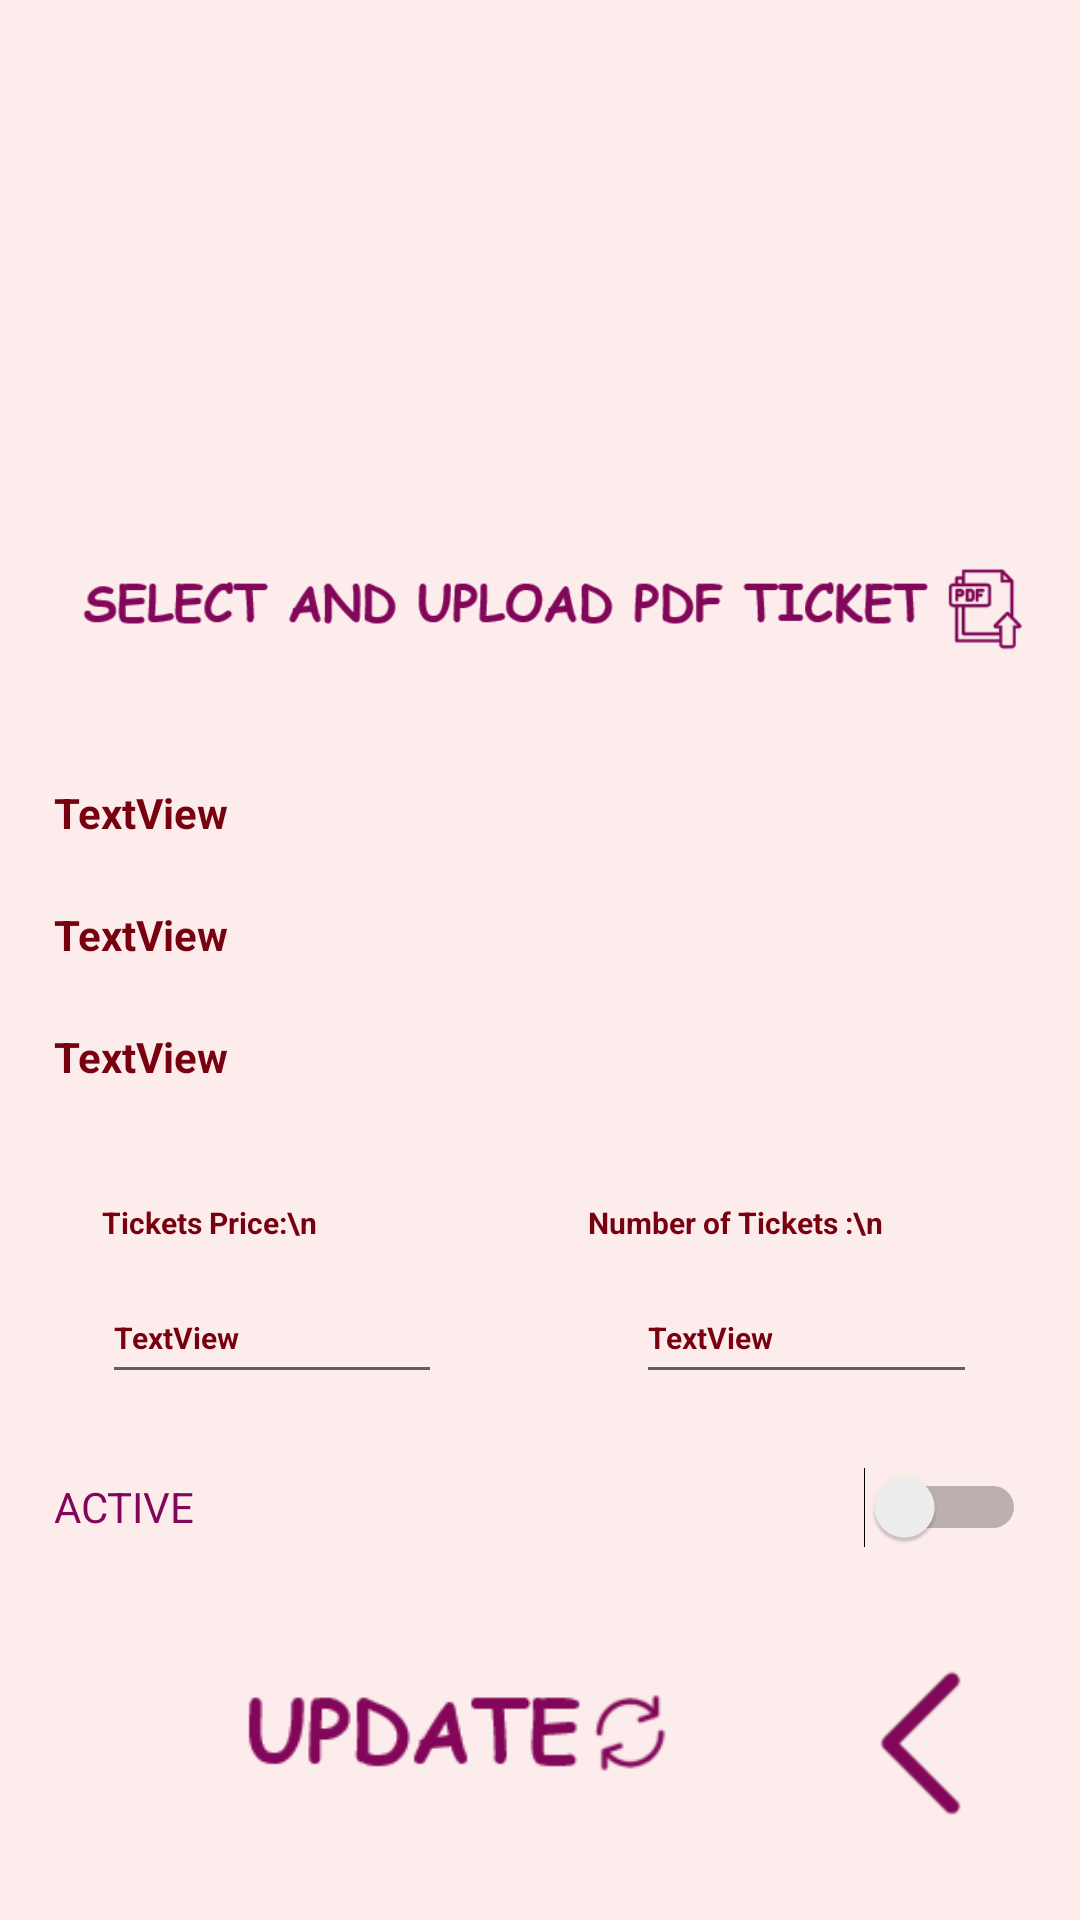

Reconstruct the res/layout file that produces this screen, plus the resources it refers to.
<!-- AndroidManifest.xml: application theme Theme.Tickets_Project -->
<!-- res/layout/activity_update_tickets.xml -->
<?xml version="1.0" encoding="utf-8"?>
<androidx.constraintlayout.widget.ConstraintLayout xmlns:android="http://schemas.android.com/apk/res/android"
    xmlns:app="http://schemas.android.com/apk/res-auto"
    xmlns:tools="http://schemas.android.com/tools"
    android:layout_width="match_parent"
    android:layout_height="match_parent"
    android:background="#FDECEC"
    tools:context=".UpdateTickets">

    <LinearLayout
        android:layout_width="match_parent"
        android:layout_height="match_parent"
        android:orientation="horizontal">

        <Space
            android:layout_width="0dp"
            android:layout_height="match_parent"
            android:layout_weight="5" />

        <LinearLayout
            android:layout_width="0dp"
            android:layout_height="match_parent"
            android:layout_weight="90"
            android:orientation="vertical">

            <Space
                android:layout_width="match_parent"
                android:layout_height="0dp"
                android:layout_weight="5" />

            <ImageView
                android:id="@+id/imageViewEdit"
                android:layout_width="match_parent"
                android:layout_height="0dp"
                android:layout_weight="20"
                android:src="@drawable/ic_launcher_background" />

            <Space
                android:layout_width="match_parent"
                android:layout_height="0dp"
                android:layout_weight="5" />

            <ImageView
                android:layout_width="match_parent"
                android:layout_height="0dp"
                android:layout_weight="10"
                android:onClick="uploadPDF"
                android:src="@drawable/selectuploadpdf" />

            <Space
                android:layout_width="match_parent"
                android:layout_height="0dp"
                android:layout_weight="5" />



            <TextView
                android:id="@+id/nameTvID2"
                android:layout_width="match_parent"
                android:layout_height="0dp"
                android:layout_weight="7"
                android:text="TextView"
                android:textColor="#77010E"
                android:textSize="14sp"
                android:textStyle="bold"/>

            <TextView
                android:id="@+id/placeTvID2"
                android:layout_width="match_parent"
                android:layout_height="0dp"
                android:layout_weight="7"
                android:text="TextView"
                android:textColor="#77010E"
                android:textSize="14sp"
                android:textStyle="bold"/>

            <TextView
                android:id="@+id/dateTimeID2"
                android:layout_width="match_parent"
                android:layout_height="0dp"
                android:layout_weight="7"
                android:text="TextView"
                android:textColor="#77010E"
                android:textSize="14sp"
                android:textStyle="bold"/>

            <Space
                android:layout_width="match_parent"
                android:layout_height="0dp"
                android:layout_weight="3" />


            <LinearLayout
                android:layout_width="match_parent"
                android:layout_height="0dp"
                android:layout_weight="4"
                android:orientation="horizontal">

                <Space
                    android:layout_width="0dp"
                    android:layout_height="match_parent"
                    android:layout_weight="5" />

                <TextView
                    android:id="@+id/textView12"
                    android:layout_width="0dp"
                    android:layout_height="match_parent"
                    android:layout_weight="40"
                    android:text="Tickets Price:\n"
                    android:textColor="#77010E"
                    android:textSize="10sp"
                    android:textStyle="bold"/>

                <Space
                    android:layout_width="0dp"
                    android:layout_height="match_parent"
                    android:layout_weight="10" />

                <TextView
                    android:id="@+id/textView13"
                    android:layout_width="0dp"
                    android:layout_height="match_parent"
                    android:layout_weight="40"
                    android:text="Number of Tickets :\n"
                    android:textColor="#77010E"
                    android:textSize="10sp"
                    android:textStyle="bold"/>

                <Space
                    android:layout_width="0dp"
                    android:layout_height="match_parent"
                    android:layout_weight="5" />
            </LinearLayout>


            <LinearLayout
                android:layout_width="match_parent"
                android:layout_height="0dp"
                android:layout_weight="7"
                android:orientation="horizontal">

                <Space
                    android:layout_width="0dp"
                    android:layout_height="match_parent"
                    android:layout_weight="5" />

                <EditText
                    android:id="@+id/priceEdID"
                    android:layout_width="0dp"
                    android:layout_height="match_parent"
                    android:layout_weight="35"
                    android:text="TextView"
                    android:textColor="#77010E"
                    android:textSize="10sp"
                    android:enabled="true"
                    android:textStyle="bold"/>

                <Space
                    android:layout_width="0dp"
                    android:layout_height="match_parent"
                    android:layout_weight="20" />

                <EditText
                    android:id="@+id/amountED"
                    android:layout_width="0dp"
                    android:layout_height="match_parent"
                    android:layout_weight="35"
                    android:text="TextView"
                    android:textColor="#77010E"
                    android:textSize="10sp"
                    android:enabled="true"
                    android:textStyle="bold"/>

                <Space
                    android:layout_width="0dp"
                    android:layout_height="match_parent"
                    android:layout_weight="5" />
            </LinearLayout>

            <Space
                android:layout_width="match_parent"
                android:layout_height="0dp"
                android:layout_weight="3" />

            <Switch
                android:id="@+id/switch2"
                android:layout_width="match_parent"
                android:layout_height="0dp"
                android:layout_weight="7"
                android:onClick="active"
                android:text="ACTIVE"
                android:textColor="#820659" />

            <Space
                android:layout_width="match_parent"
                android:layout_height="0dp"
                android:layout_weight="5" />

            <LinearLayout
                android:layout_width="match_parent"
                android:layout_height="0dp"
                android:layout_weight="10"
                android:orientation="horizontal">

                <Space
                    android:layout_width="0dp"
                    android:layout_height="match_parent"
                    android:layout_weight="5" />

                <ImageView
                    android:layout_width="258dp"
                    android:layout_height="match_parent"
                    android:layout_weight="60"
                    android:onClick="done"
                    android:src="@drawable/update" />

                <Space
                    android:layout_width="0dp"
                    android:layout_height="match_parent"
                    android:layout_weight="10" />

                <ImageView
                    android:layout_width="68dp"
                    android:layout_height="56dp"
                    android:layout_weight="20"
                    android:onClick="back"
                    android:src="@drawable/back" />

                <Space
                    android:layout_width="0dp"
                    android:layout_height="match_parent"
                    android:layout_weight="5" />
            </LinearLayout>

            <Space
                android:layout_width="match_parent"
                android:layout_height="0dp"
                android:layout_weight="5" />

        </LinearLayout>

        <Space
            android:layout_width="0dp"
            android:layout_height="match_parent"
            android:layout_weight="5" />
    </LinearLayout>

</androidx.constraintlayout.widget.ConstraintLayout>
<!-- resources referenced by this layout -->
<resources>
  <!-- drawable back: png bitmap (drawable, 2137 bytes) -->
  <!-- drawable selectuploadpdf: png bitmap (drawable, 12218 bytes) -->
  <!-- drawable update: png bitmap (drawable, 4459 bytes) -->
  <style name="Theme.Tickets_Project" parent="Theme.MaterialComponents.DayNight.DarkActionBar">
          
          <item name="colorPrimary">@color/purple_500</item>
          <item name="colorPrimaryVariant">@color/purple_700</item>
          <item name="colorOnPrimary">@color/white</item>
          
          <item name="colorSecondary">@color/teal_200</item>
          <item name="colorSecondaryVariant">@color/teal_700</item>
          <item name="colorOnSecondary">@color/black</item>
          
          <item name="android:statusBarColor">?attr/colorPrimaryVariant</item>
          
      </style>
  <!-- not gathered from this repository: default colours our renderer supplied (Android Studio template values) -->
  <color name="purple_500">#FF6200EE</color>
  <color name="purple_700">#FF3700B3</color>
  <color name="teal_200">#FF03DAC5</color>
  <color name="teal_700">#FF018786</color>
  <color name="black">#FF000000</color>
  <color name="white">#FFFFFFFF</color>
</resources>
